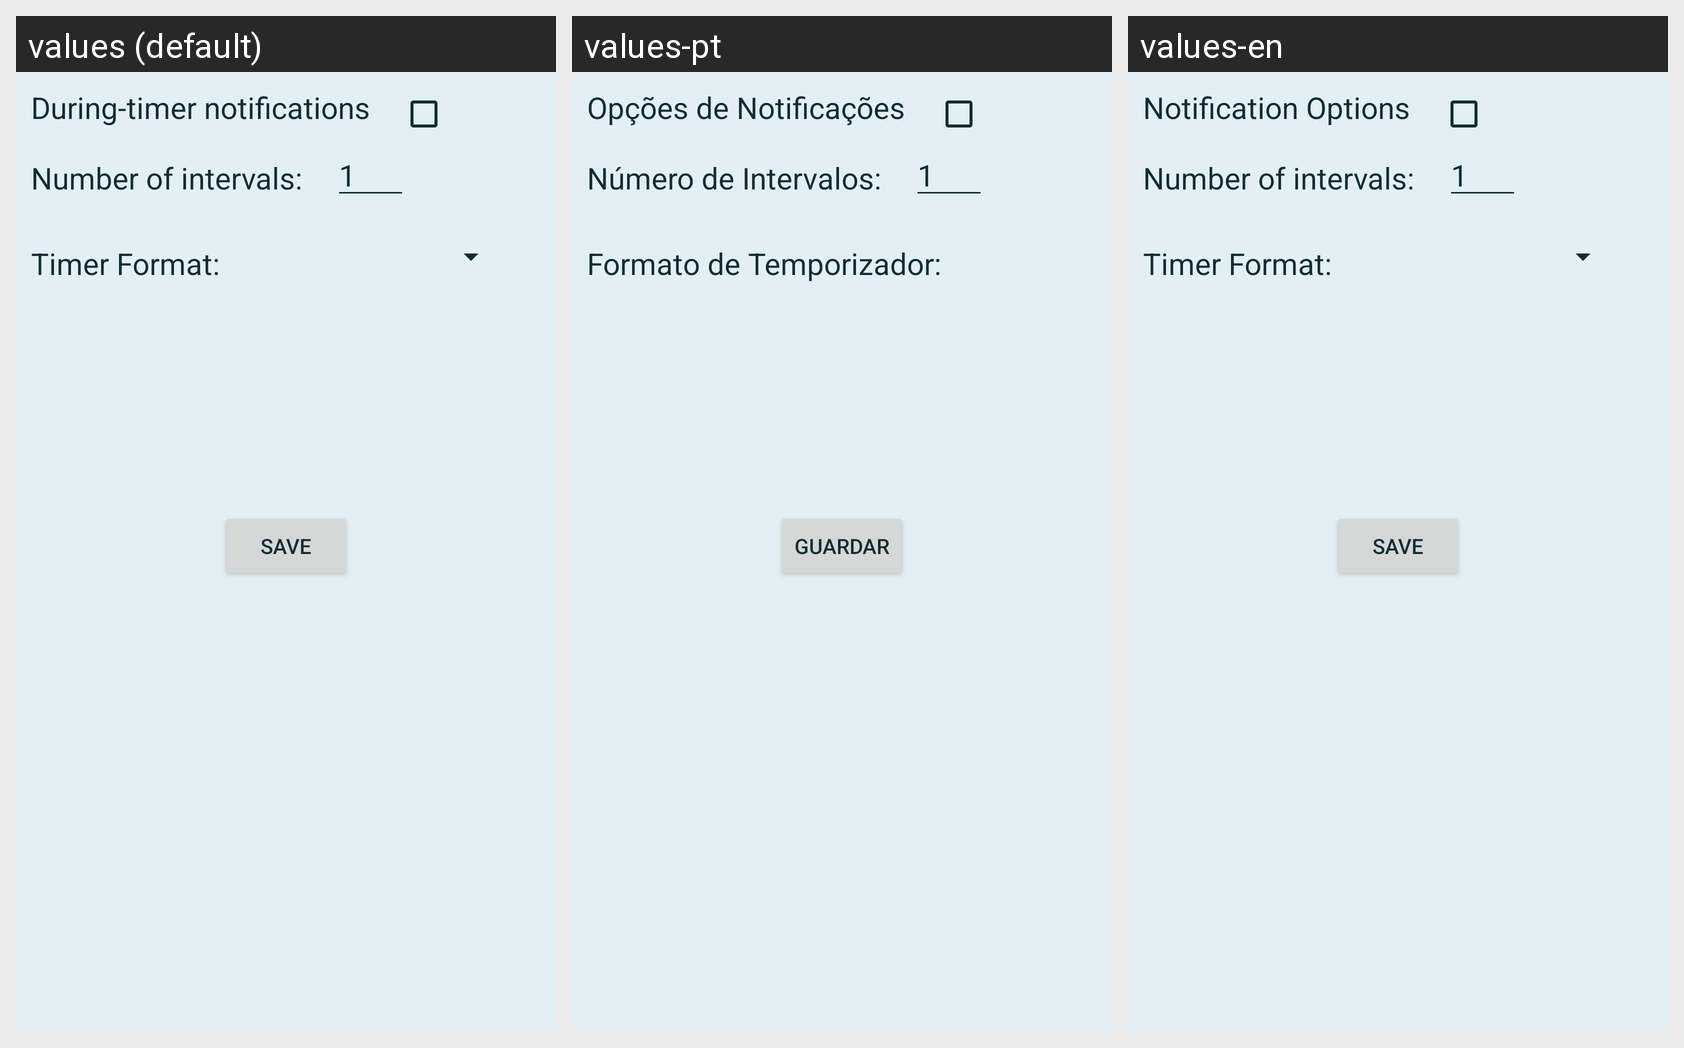

Strings drawn on this Android screen and how each of the app's shown locales translates them:
Android screen res/layout/activity_configure.xml rendered under 3 locales, left to right: values (default), values-pt, values-en. Device: Nexus 5 (rendered at 1080×1920; each locale shown at half size, 540×960, under a caption strip naming it); theme Theme.Timer_10.
Strings drawn on this screen, with the default value and each locale's value (text and hints the layout hard-codes appear in the picture but are not listed):

enable_notifications
  values: During-timer notifications
  values-pt: Opções de Notificações
  values-en: Notification Options

number_of_intervals
  values: Number of intervals:
  values-pt: Número de Intervalos:
  values-en: Number of intervals:

number_of_intervals_default
  values: 1
  values-pt: 1
  values-en: 1

timer_format
  values: Timer Format:
  values-pt: Formato de Temporizador:
  values-en: Timer Format:

save
  values: Save
  values-pt: Guardar
  values-en: Save
